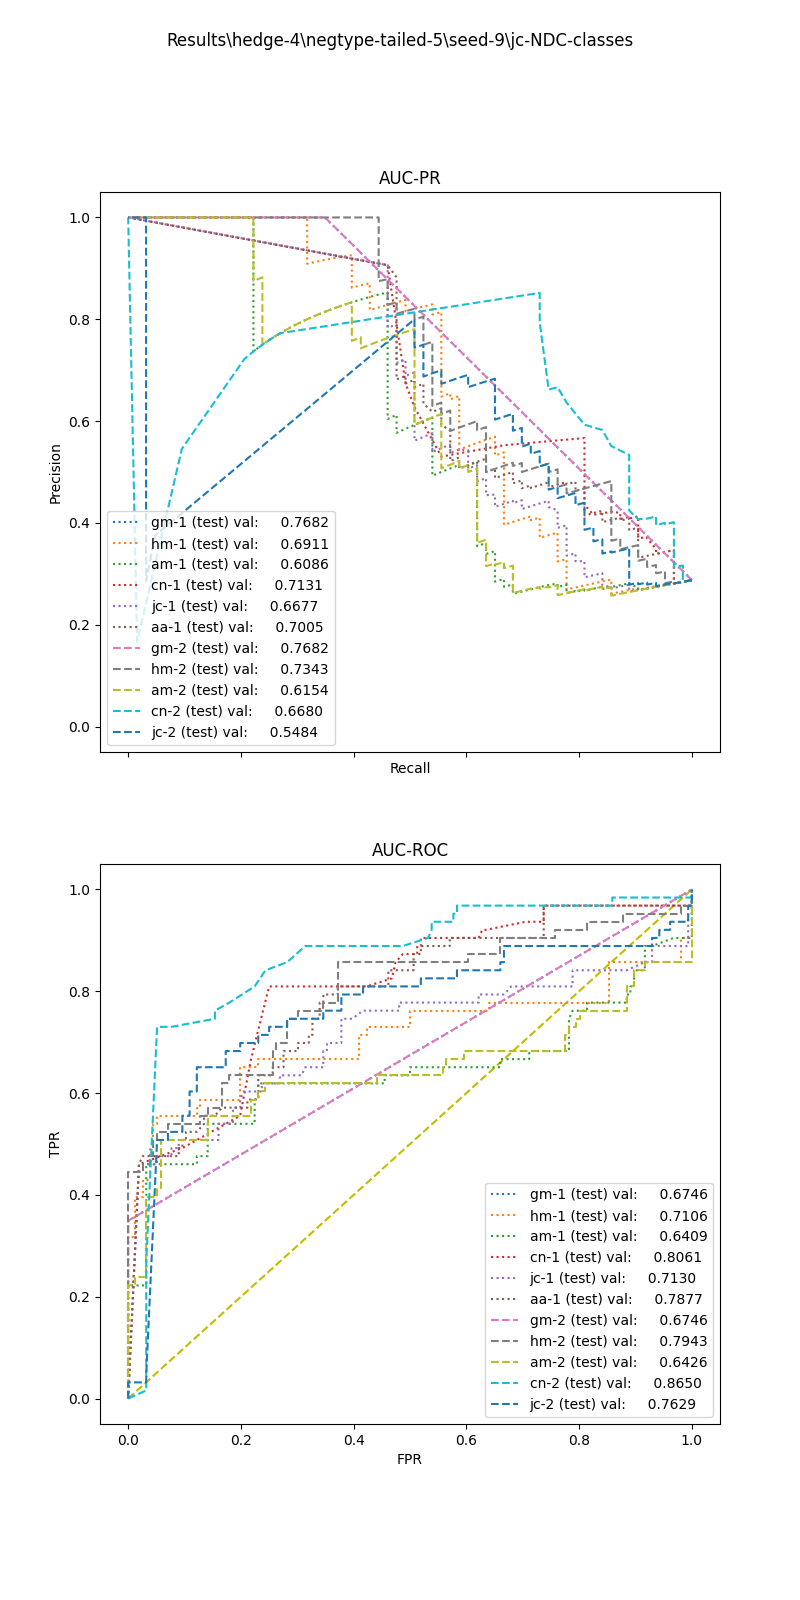

The file beside this chart, header and first rows:
, input_dim1, pred_dim1, input_dim2, pred_dim2, input_dim3, pred_dim3, label
0, 1.293, 0.0, 0.0, 0.0, , , 1.0
1, 0.0, 0.0, 0.0, 0.0, , , 1.0
2, 0.2791, 0.0, 0.0, 0.0, , , 1.0
3, 1.421, 0.0, 0.08, 0.0, , , 1.0
4, 1.18, 0.0, 0.1333, 0.0, , , 1.0
5, 0.0, 0.0, 0.0, 0.0, , , 1.0
6, 0.0, 0.0, 0.0, 0.0, , , 1.0
7, 0.0, 0.0, 0.0, 0.0, , , 1.0
8, 0.8591, 0.0, 0.0, 0.0, , , 1.0
9, 0.0, 0.0, 0.0, 0.0, , , 1.0
10, 0.0, 0.0, 0.0, 0.0, , , 1.0
11, 0.0, 0.0, 0.0, 0.0, , , 1.0
12, 0.0, 0.0, 0.0, 0.0, , , 1.0
13, 0.0, 0.0, 0.0, 0.0, , , 1.0
14, 1.709, 0.0, 0.03704, 0.0, , , 1.0
15, 0.0, 0.0, 0.0, 0.0, , , 1.0
16, 8.832, 0.0, 0.02326, 0.0, , , 1.0
17, 0.0, 0.0, 0.0, 0.0, , , 1.0
18, 1.995, 0.0, 0.2222, 0.0, , , 1.0
19, 0.0, 0.0, 0.0, 0.0, , , 1.0
20, 0.0, 0.0, 0.0, 0.0, , , 1.0
21, 0.0, 0.0, 0.0, 0.0, , , 1.0
22, 0.0, 0.0, 0.0, 0.0, , , 1.0
23, 3.908, 0.0, 0.0, 0.0, , , 1.0
24, 0.0, 0.0, 0.0, 0.0, , , 1.0
25, 2.902, 0.0, 0.0, 0.0, , , 1.0
26, 2.366, 0.0, 0.0274, 0.0, , , 1.0
27, 0.9079, 0.0, 0.0, 0.0, , , 1.0
28, 8.257, 0.0, 0.02667, 0.0, , , 1.0
29, 0.0, 0.0, 0.0, 0.0, , , 1.0
30, 2.902, 0.0, 0.02667, 0.0, , , 1.0
31, 29.45, 0.0, 0.009804, 0.0, , , 1.0
32, 0.0, 0.0, 0.0, 0.0, , , 1.0
33, 0.0, 0.0, 0.0, 0.0, , , 1.0
34, 0.7426, 0.0, 0.0, 0.0, , , 1.0
35, 0.7814, 0.0, 0.0, 0.0, , , 1.0
36, 0.0, 0.0, 0.0, 0.0, , , 1.0
37, 9.378, 0.0, 0.03077, 0.0, , , 1.0
38, 9.233, 0.0, 0.0625, 0.0, , , 1.0
39, 0.0, 0.0, 0.0, 0.0, , , 1.0
40, 21.58, 0.0, 0.008368, 0.0, , , 1.0
41, 1.387, 0.0, 0.0625, 0.0, , , 1.0
42, 1.98, 0.0, 0.1538, 0.0, , , 1.0
43, 1.47, 0.0, 0.05714, 0.0, , , 1.0
44, 0.0, 0.0, 0.0, 0.0, , , 1.0
45, 7.218, 0.0, 0.0, 0.0, , , 1.0
46, 0.0, 0.0, 0.0, 0.0, , , 1.0
47, 0.5139, 0.0, 0.09091, 0.0, , , 1.0
48, 0.0, 0.0, 0.0, 0.0, , , 1.0
49, 0.0, 0.0, 0.0, 0.0, , , 1.0
50, 2.054, 0.0, 0.2, 0.0, , , 1.0
51, 0.0, 0.0, 0.0, 0.0, , , 1.0
52, 2.657, 0.0, 0.0, 0.0, , , 1.0
53, 0.0, 0.0, 0.0, 0.0, , , 1.0
54, 4.437, 0.0, 0.04878, 0.0, , , 1.0
55, 4.051, 0.0, 0.1, 0.0, , , 1.0
56, 1.441, 0.0, 0.02899, 0.0, , , 1.0
57, 0.0, 0.0, 0.0, 0.0, , , 1.0
58, 1.953, 0.0, 0.25, 0.0, , , 1.0
59, 2.178, 0.0, 0.02817, 0.0, , , 1.0
... 159 more rows
